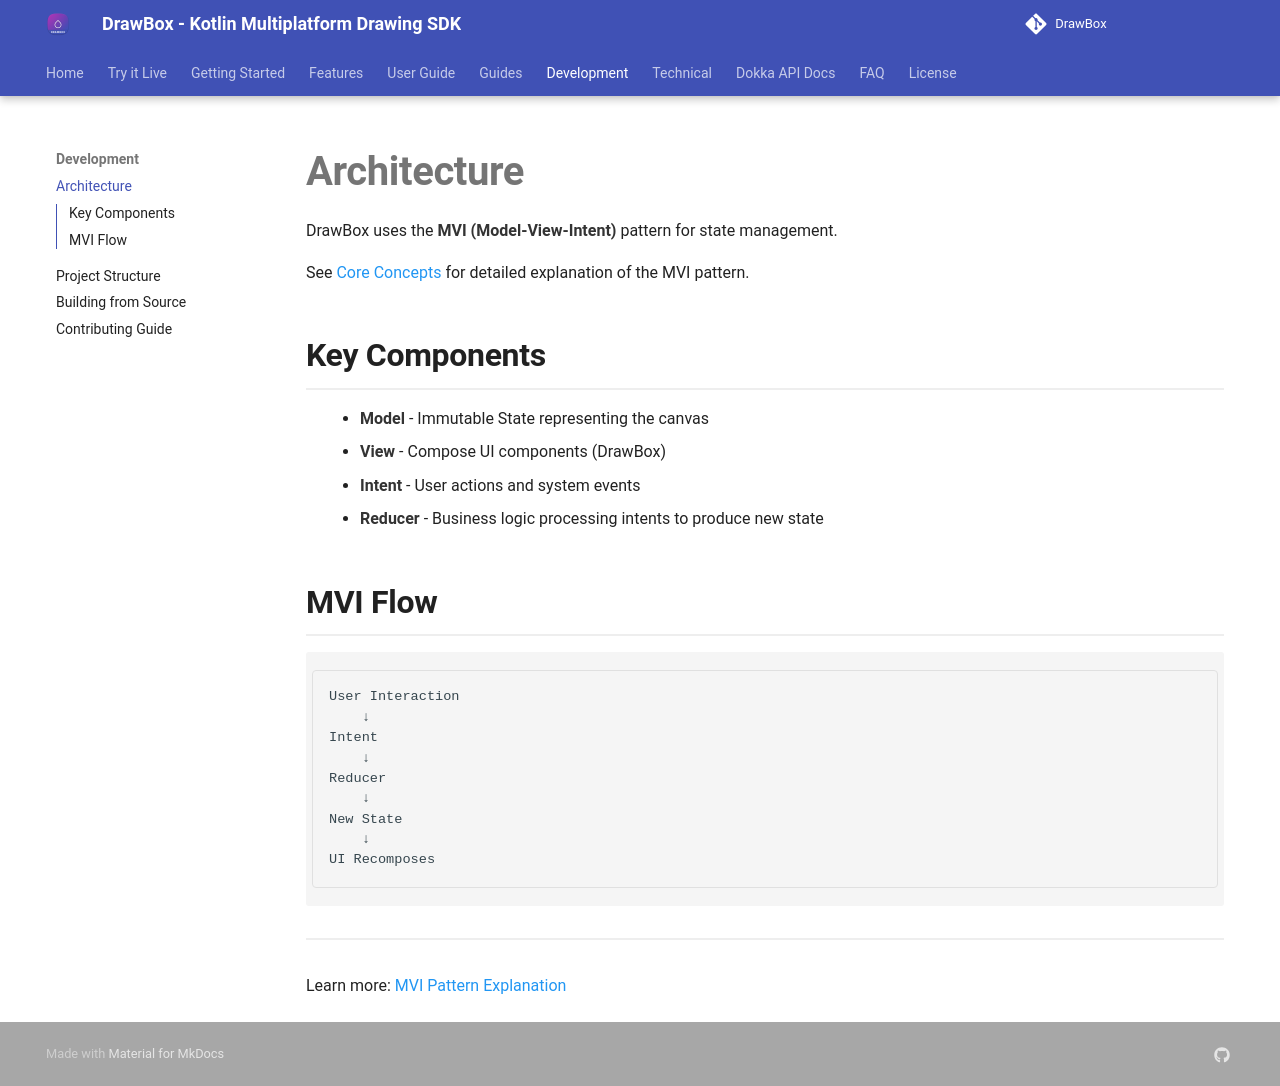

repository: akshay2211/DrawBox · page: development/architecture/index.html · generator: mkdocs

# Architecture

DrawBox uses the **MVI (Model-View-Intent)** pattern for state management.

See [Core Concepts](../core-concepts/architecture.md) for detailed explanation of the MVI pattern.

## Key Components

- **Model** - Immutable State representing the canvas
- **View** - Compose UI components (DrawBox)
- **Intent** - User actions and system events
- **Reducer** - Business logic processing intents to produce new state

## MVI Flow

```
User Interaction
    ↓
Intent
    ↓
Reducer
    ↓
New State
    ↓
UI Recomposes
```

---

Learn more: [MVI Pattern Explanation](../core-concepts/architecture.md)
